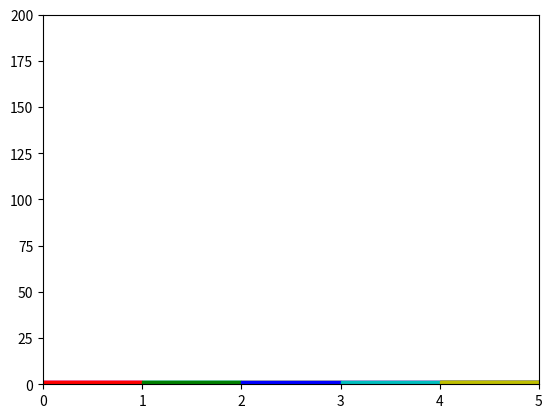

This chart was generated by the following Python code:
# Example of animation of pyplot patches
# This example grows and shrinks a Rectangle
# Written by Aaron Gordon, Feb. 2019
#
# See https://nickcharlton.net/posts/drawing-animating-shapes-matplotlib.html
# for (a possibly dated??) discussion and other examples
import numpy as np
import matplotlib.pyplot as plt
from matplotlib.patches import Rectangle
import matplotlib.animation as animation

FRAME_DELTA = 400       # milliseconds
fig, ax = plt.subplots()
rwidth = 1      # rectangle's width
rheight = 2     # rectangle's height

#values = [7, 12, 14, 18, 24, 25, 21, 19, 13, 6, 5, 6, 4, 5]
values = []
#vals = np.random.randint(50, size = 14)
rect_ = Rectangle((0, 0), rwidth, rheight)
rect_1 = Rectangle((1, 0), rwidth, rheight)
rect_2 = Rectangle((2, 0), rwidth, rheight)
rect_3 = Rectangle((3, 0), rwidth, rheight)
rect_4= Rectangle((4, 0), rwidth, rheight)
rect = Rectangle((0, 0), rwidth, rheight)
rect1 = Rectangle((1, 0), rwidth, rheight)
rect2 = Rectangle((2, 0), rwidth, rheight)
rect3 = Rectangle((3, 0), rwidth, rheight)
rect4 = Rectangle((4, 0), rwidth, rheight)


values = np.random.rand(10,50,1)
values = [i * 100 for i in values]


def init():                     # init function for the animation
    #top_y = max(values) + 3
    ax.set_xlim(0.0, 5.0)
    ax.set_ylim(0.0, 200)
    rect.set_color('r')
    rect1.set_color('g')
    rect2.set_color('b')
    rect3.set_color('c')
    rect4.set_color('y')
    rect_.set_color('m')
    rect_1.set_color('c')
    rect_2.set_color('y')
    rect_3.set_color('m')
    rect_4.set_color('k')

    ax.add_patch(rect_)
    ax.add_patch(rect_1)
    ax.add_patch(rect_2)        
    ax.add_patch(rect_3)
    ax.add_patch(rect_4)
    ax.add_patch(rect)
    ax.add_patch(rect1)
    ax.add_patch(rect2)
    ax.add_patch(rect3)
    ax.add_patch(rect4)
    return rect_, rect_1, rect_2, rect_3, rect_4, rect, rect1, rect2, rect3, rect4,


def animate(num):           # called each frame with rectangle height
    rect_.set_height(num[0])
    rect_1.set_height(num[1])
    rect_2.set_height(num[2])
    rect_3.set_height(num[3])
    rect_4.set_height(num[4])

    rect.set_y(rect_.get_height())
    rect1.set_y(rect_1.get_height())
    rect2.set_y(rect_2.get_height())
    rect3.set_y(rect_3.get_height())
    rect4.set_y(rect_4.get_height())

    rect.set_height(num[5])
    rect1.set_height(num[6])
    rect2.set_height(num[7])
    rect3.set_height(num[8])
    rect4.set_height(num[9])
    return rect_, rect_1, rect_2, rect_3, rect_4, rect, rect1, rect2, rect3, rect4,


#def animate2(tum):           # called each frame with rectangle height
#    rect1.set_height(tum)
#    return rect1,            # return a sequence of patches to draw



ani = animation.FuncAnimation(fig, animate, frames=values, init_func=init,
                              interval=FRAME_DELTA, repeat=False, blit=True)
#ani2 = animation.FuncAnimation(fig, animate2, frames=values[0], init_func=init,
#                              interval=FRAME_DELTA, repeat=False, blit=True)
plt.show()
